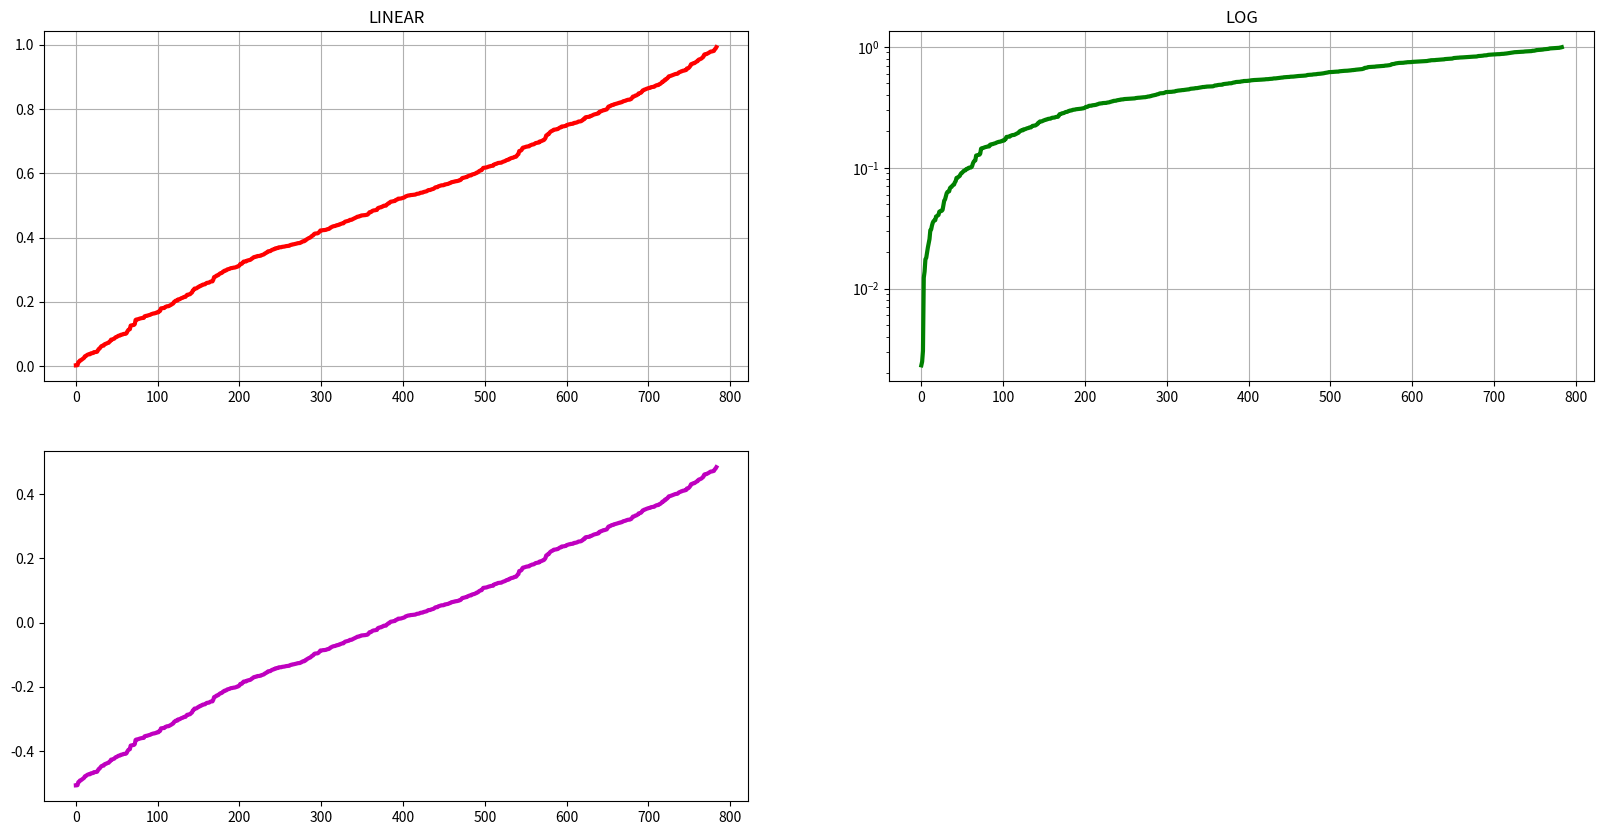

Source code (Python): (Note: this script raises an exception after producing the figure.)
#!/usr/bin/python3

# plt supports not only linear axis scales, but also logarithmic and logit ( log(z / (1 - z)) for any value between 0 and 1 ) scales. 
# This is commonly used if data span many orders of magnitude.

import numpy as np
import matplotlib.pyplot as plt

# An example of four plots of the same data but different scales for the y axis
# Make up some data in the interval 0 .. 1
y = np.random.normal(loc=0.5, scale=0.4, size=1000) 

y = y[(y > 0) & (y < 1)]

y.sort()
x = np.arange(len(y))

# Plot with various axes scales
plt.figure(figsize=(20,10))

# Linear
plt.subplot(221)
plt.plot(x, y, 'r-',linewidth=3.0)
plt.yscale('linear')
plt.title('LINEAR')
plt.grid(True)

# Log
plt.subplot(222)
plt.plot(x, y, 'g-',linewidth=3.0)
plt.yscale('log')
plt.title('LOG')
plt.grid(True)

# Symmetric log
plt.subplot(223)
plt.plot(x, y - y.mean(), 'm-',linewidth=3.0)
plt.yscale('symlog', linthreshy=0.05)
plt.title('SYMLOG')
plt.grid(True)

# Logit: log-odds, or the logarithm of the odds of z/(1 - z)
plt.subplot(224)
plt.plot(x, y, 'b-',linewidth=3.0)
plt.yscale('logit')
plt.title('LOGIT')
plt.grid(True)

# Save and show
plt.savefig("Chart_13.png",transparent=True)
plt.show()
